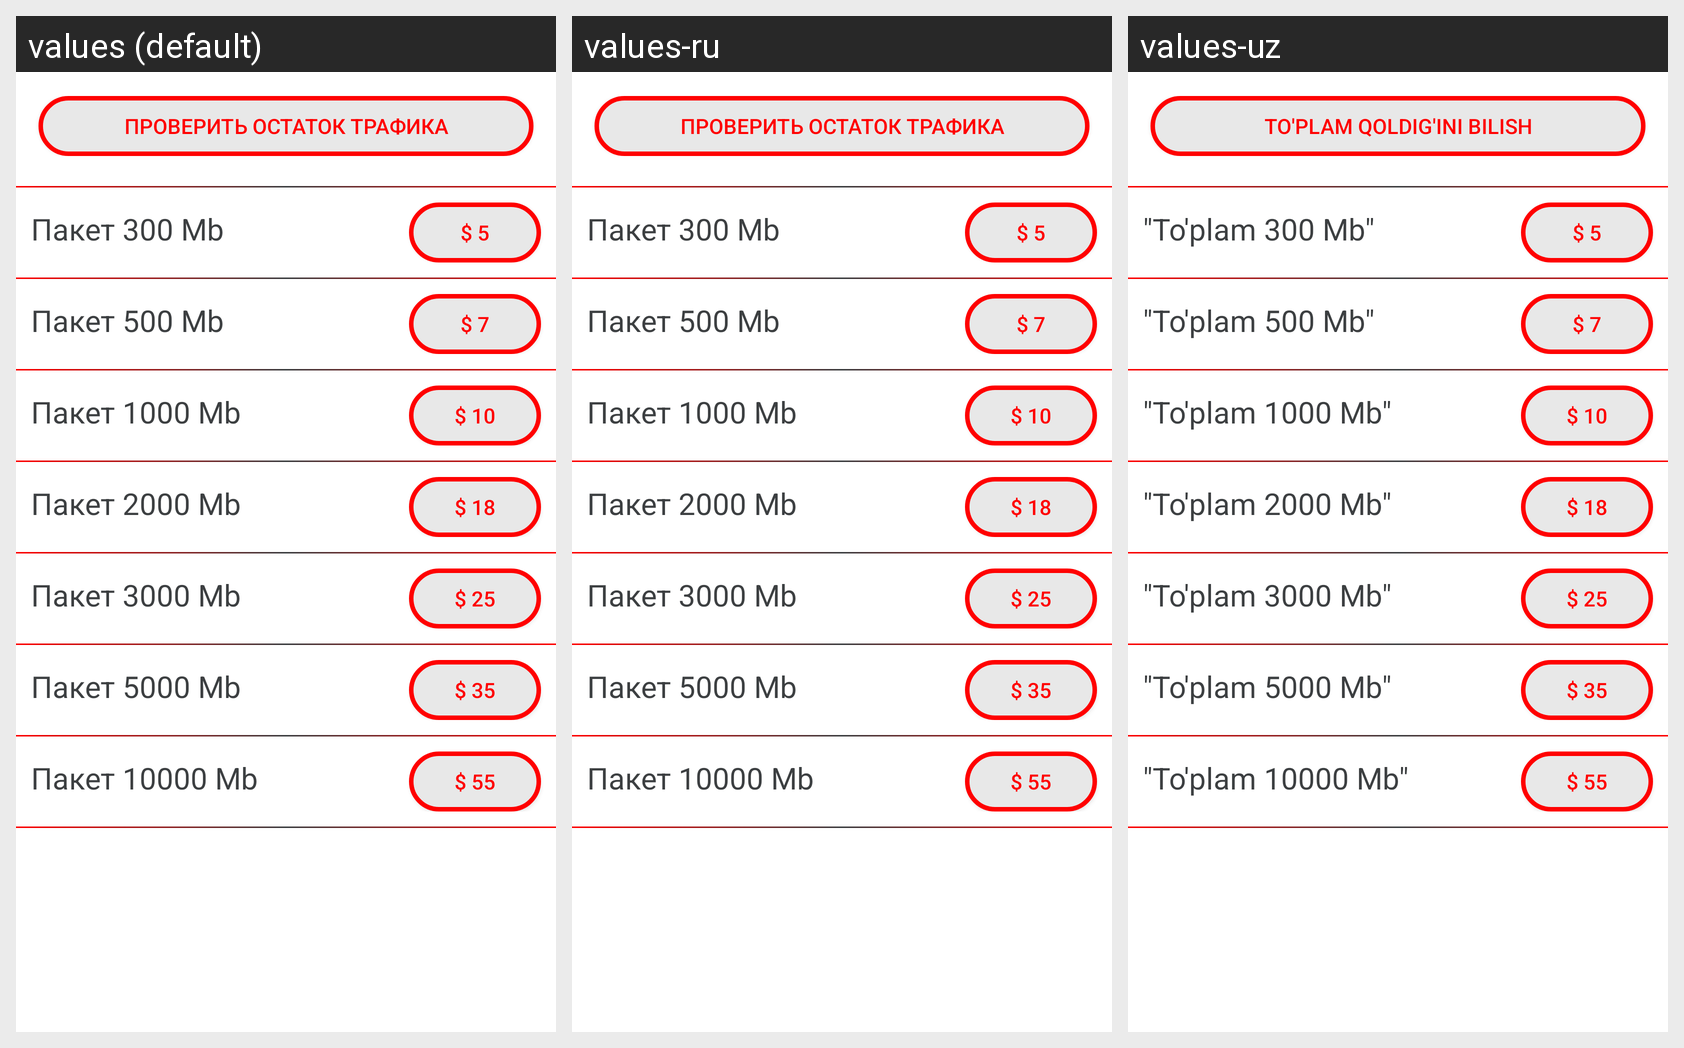

Locale-by-locale string values for the Android screen shown in this grid:
Android screen res/layout/fragment_packages.xml rendered under 3 locales, left to right: values (default), values-ru, values-uz. Device: Nexus 5 (rendered at 1080×1920; each locale shown at half size, 540×960, under a caption strip naming it); theme AppTheme.
Strings drawn on this screen, with the default value and each locale's value (text and hints the layout hard-codes, and strings that could not be matched under every locale, appear in the picture but are not listed):

btn_ostatok_trafika
  values: Проверить остаток трафика
  values-ru: Проверить остаток трафика
  values-uz: To'plam qoldig'ini bilish

package_300
  values: Пакет 300 Mb
  values-ru: Пакет 300 Mb
  values-uz: "To'plam 300 Mb"

package_500
  values: Пакет 500 Mb
  values-ru: Пакет 500 Mb
  values-uz: "To'plam 500 Mb"

package_1000
  values: Пакет 1000 Mb
  values-ru: Пакет 1000 Mb
  values-uz: "To'plam 1000 Mb"

package_2000
  values: Пакет 2000 Mb
  values-ru: Пакет 2000 Mb
  values-uz: "To'plam 2000 Mb"

package_3000
  values: Пакет 3000 Mb
  values-ru: Пакет 3000 Mb
  values-uz: "To'plam 3000 Mb"

package_5000
  values: Пакет 5000 Mb
  values-ru: Пакет 5000 Mb
  values-uz: "To'plam 5000 Mb"

package_10000
  values: Пакет 10000 Mb
  values-ru: Пакет 10000 Mb
  values-uz: "To'plam 10000 Mb"
